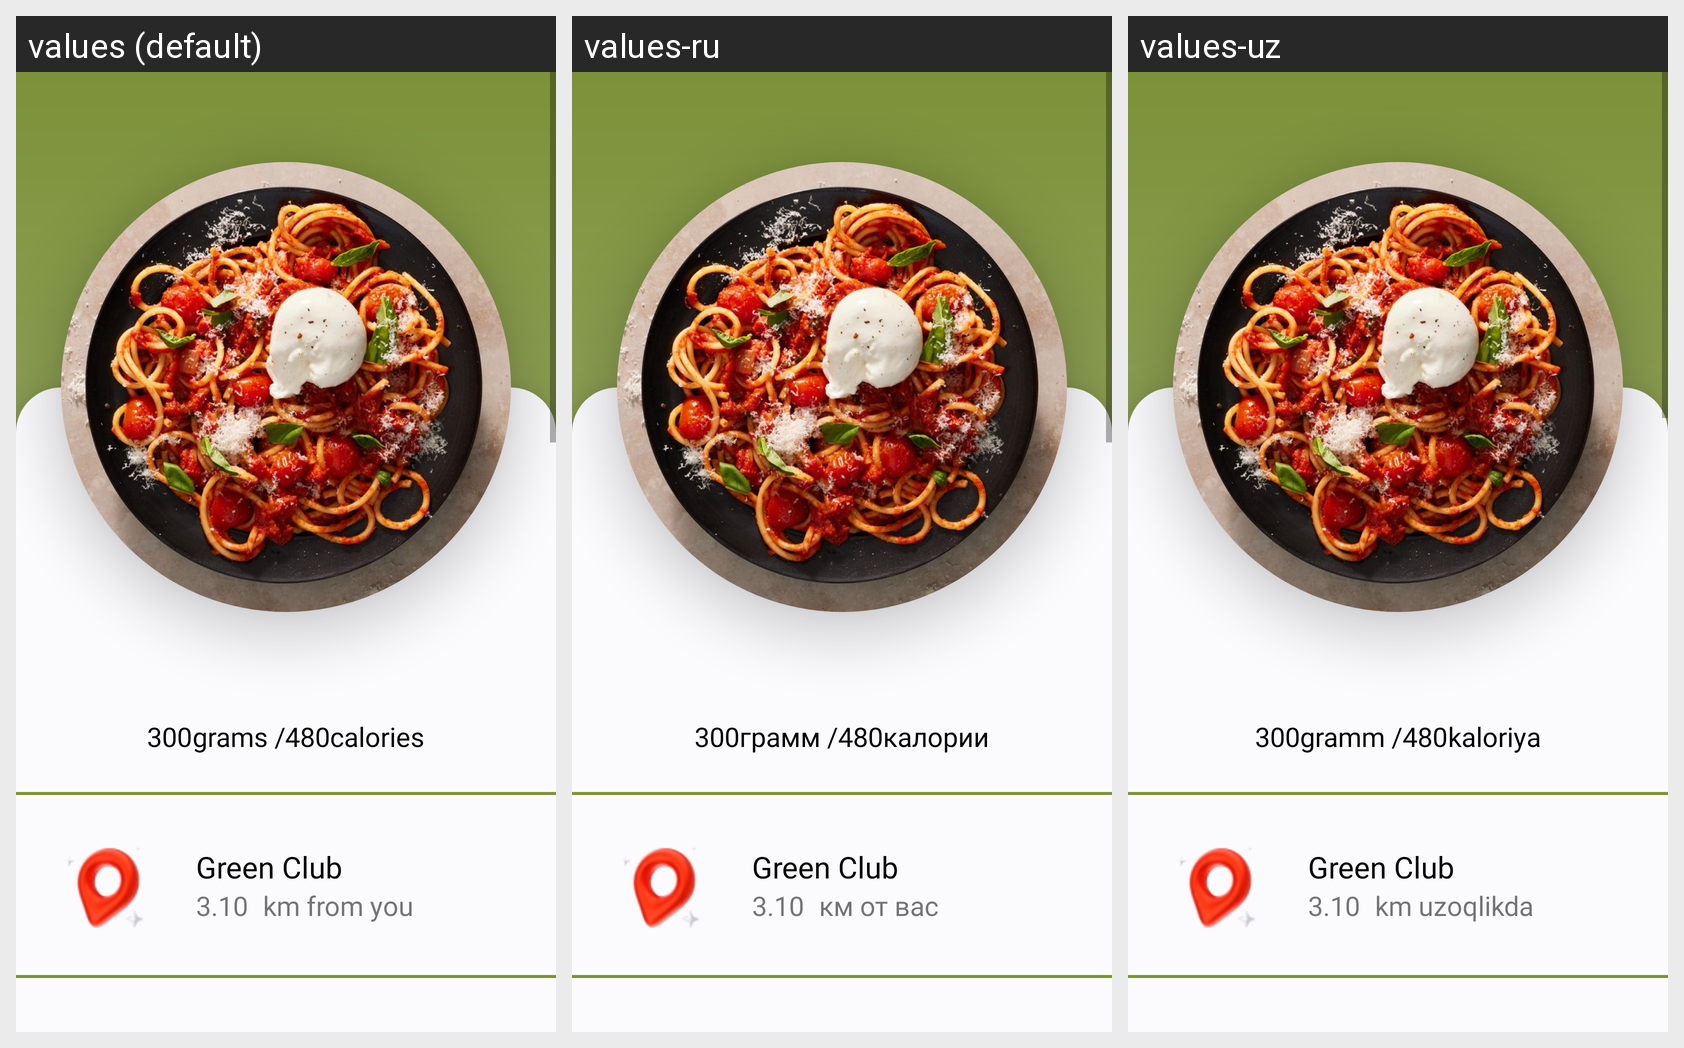

This grid shows one Android layout under several languages. Give, for every string resource on the screen, its name, the default text and each shown locale's text.
Android screen res/layout/activity_more_info.xml rendered under 3 locales, left to right: values (default), values-ru, values-uz. Device: Nexus 5 (rendered at 1080×1920; each locale shown at half size, 540×960, under a caption strip naming it); theme Theme.SecondProjectForBSB.
Strings drawn on this screen, with the default value and each locale's value (text and hints the layout hard-codes, and strings that could not be matched under every locale, appear in the picture but are not listed):

grams
  values: grams /
  values-ru: грамм /
  values-uz: gramm /

calories
  values: calories
  values-ru: калории
  values-uz: kaloriya

km_from_you
  values: km from you
  values-ru: км от вас
  values-uz: km uzoqlikda
